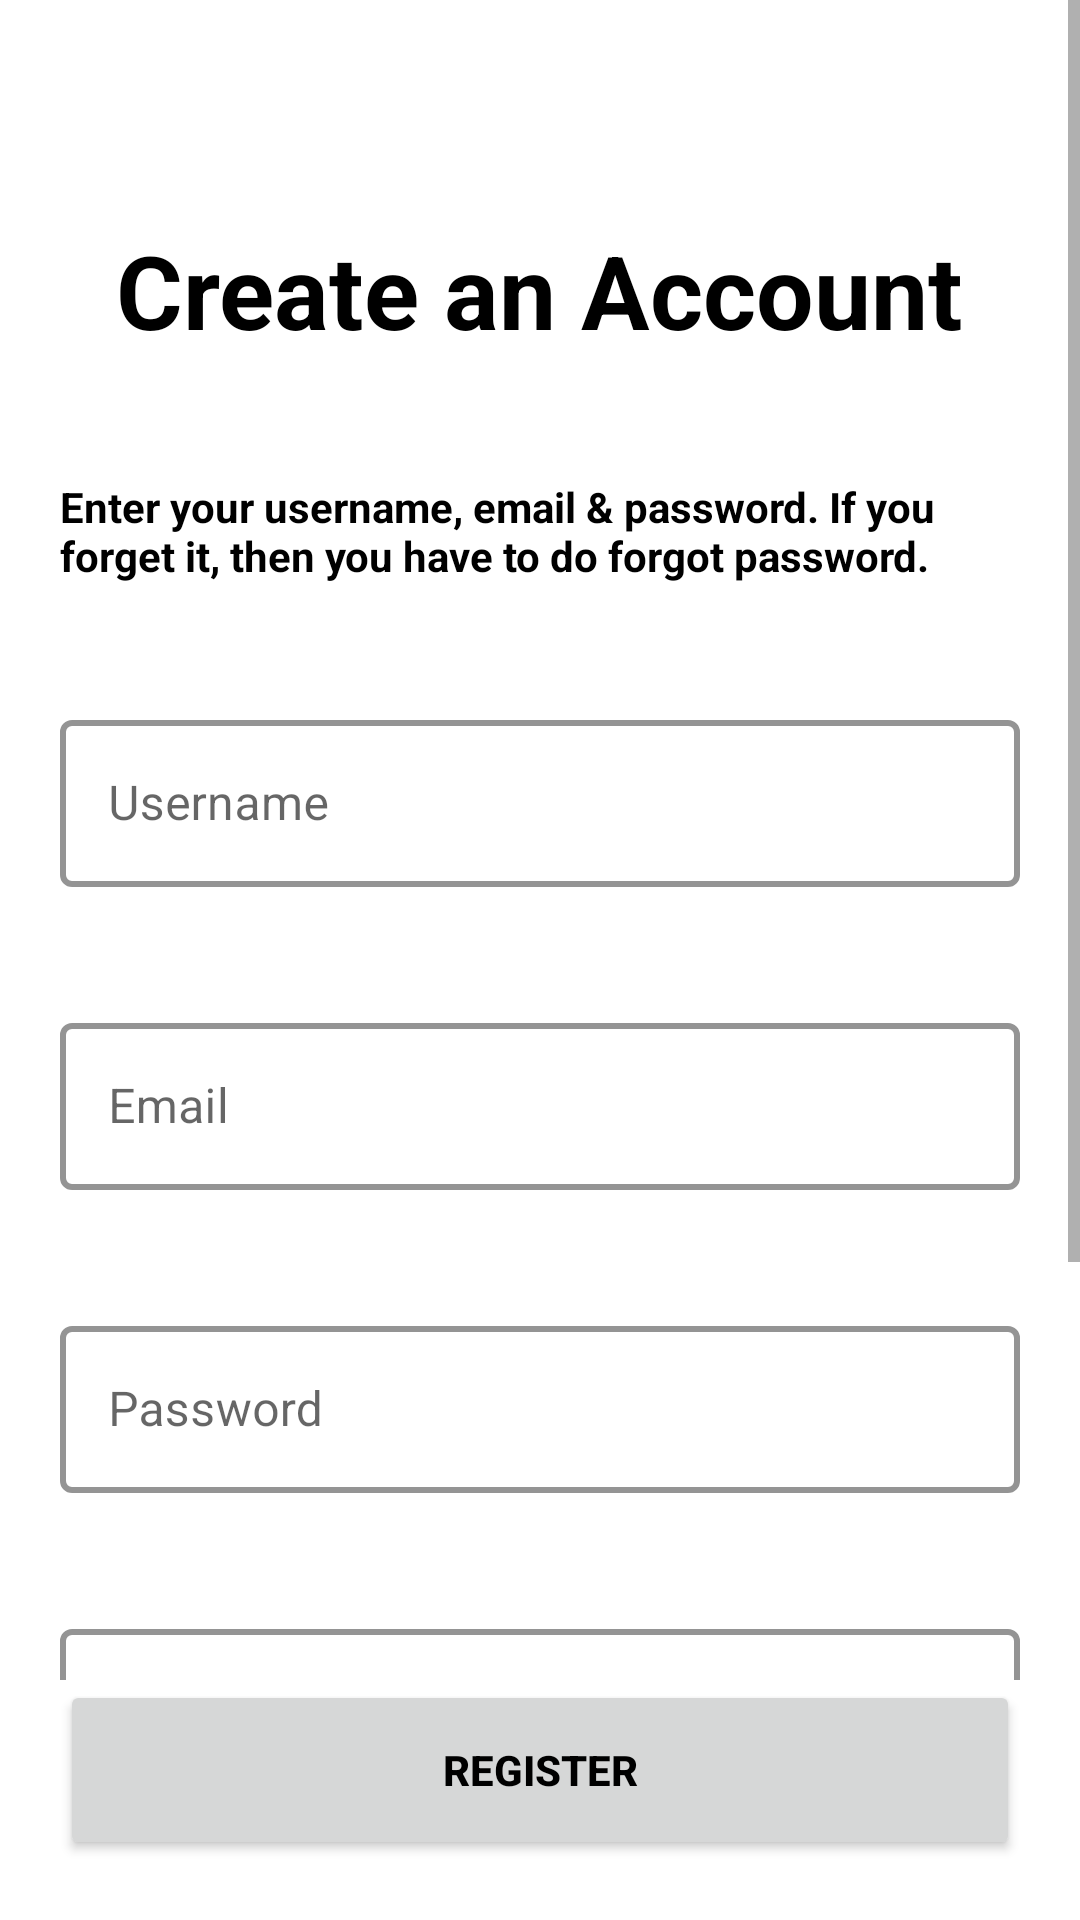

Android layout source for this screen:
<!-- AndroidManifest.xml: application theme Theme.Erabook -->
<!-- res/layout/fragment_register.xml -->
<?xml version="1.0" encoding="utf-8"?>
<androidx.constraintlayout.widget.ConstraintLayout xmlns:android="http://schemas.android.com/apk/res/android"
    xmlns:app="http://schemas.android.com/apk/res-auto"
    android:layout_width="match_parent"
    android:layout_height="match_parent">

    <ScrollView
        android:layout_width="match_parent"
        android:layout_height="0dp"
        app:layout_constraintBottom_toTopOf="@+id/register_button"
        app:layout_constraintTop_toTopOf="parent">

        <androidx.constraintlayout.widget.ConstraintLayout
            android:layout_width="match_parent"
            android:layout_height="wrap_content">

            <ImageButton
                android:id="@+id/backRegister"
                android:layout_width="34dp"
                android:layout_height="34dp"
                android:layout_margin="@dimen/space20"
                android:background="@null"
                android:contentDescription="@string/desc_img"
                android:src="@drawable/arrow_back"
                app:layout_constraintStart_toStartOf="parent"
                app:layout_constraintTop_toTopOf="parent" />

            <TextView
                android:id="@+id/create_acc_title"
                android:layout_width="wrap_content"
                android:layout_height="wrap_content"
                android:padding="@dimen/space20"
                android:text="@string/create_acc"
                android:textSize="@dimen/textXL"
                android:textStyle="bold"
                app:layout_constraintEnd_toEndOf="parent"
                app:layout_constraintStart_toStartOf="parent"
                app:layout_constraintTop_toBottomOf="@+id/backRegister" />

            <TextView
                android:id="@+id/create_acc_text"
                android:layout_width="wrap_content"
                android:layout_height="wrap_content"
                android:padding="@dimen/space20"
                android:text="@string/create_desc"
                android:textSize="@dimen/textMedium"
                android:textStyle="bold"
                app:layout_constraintEnd_toEndOf="parent"
                app:layout_constraintStart_toStartOf="parent"
                app:layout_constraintTop_toBottomOf="@+id/create_acc_title" />

            <com.google.android.material.textfield.TextInputLayout
                android:id="@+id/username_input"
                style="@style/Widget.MaterialComponents.TextInputLayout.OutlinedBox"
                android:layout_width="0dp"
                android:layout_height="wrap_content"
                android:layout_margin="@dimen/space20"
                android:hint="@string/username_label"
                app:boxStrokeColor="@color/primary"
                app:boxStrokeWidth="2dp"
                app:layout_constraintBottom_toTopOf="@id/email_input"
                app:layout_constraintEnd_toEndOf="parent"
                app:layout_constraintStart_toStartOf="parent"
                app:layout_constraintTop_toBottomOf="@+id/create_acc_text">

                <com.google.android.material.textfield.TextInputEditText
                    android:layout_width="match_parent"
                    android:layout_height="wrap_content"
                    android:singleLine="true"
                    android:inputType="text" />
            </com.google.android.material.textfield.TextInputLayout>

            <com.google.android.material.textfield.TextInputLayout
                android:id="@+id/email_input"
                style="@style/Widget.MaterialComponents.TextInputLayout.OutlinedBox"
                android:layout_width="0dp"
                android:layout_height="wrap_content"
                android:layout_margin="@dimen/space20"
                android:hint="@string/email_label"
                app:boxStrokeColor="@color/primary"
                app:boxStrokeWidth="2dp"
                app:layout_constraintBottom_toTopOf="@+id/password_input"
                app:layout_constraintEnd_toEndOf="parent"
                app:layout_constraintStart_toStartOf="parent"
                app:layout_constraintTop_toBottomOf="@+id/username_input">

                <com.google.android.material.textfield.TextInputEditText
                    android:layout_width="match_parent"
                    android:layout_height="wrap_content"
                    android:singleLine="true"
                    android:inputType="text" />
            </com.google.android.material.textfield.TextInputLayout>

            <TextView
                android:id="@+id/email_message"
                android:layout_width="wrap_content"
                android:layout_height="wrap_content"
                android:text="@string/email_error"
                android:textColor="@color/bg_red"
                android:textSize="@dimen/textMedium"
                android:visibility="gone"
                app:layout_constraintBottom_toTopOf="@id/email_input"
                app:layout_constraintStart_toStartOf="@id/email_input" />

            <com.google.android.material.textfield.TextInputLayout
                android:id="@+id/password_input"
                style="@style/Widget.MaterialComponents.TextInputLayout.OutlinedBox"
                android:layout_width="0dp"
                android:layout_height="wrap_content"
                android:layout_margin="@dimen/space20"
                android:hint="@string/password_label"
                app:boxStrokeColor="@color/primary"
                app:boxStrokeWidth="2dp"
                app:layout_constraintBottom_toTopOf="@+id/confirm_password_input"
                app:layout_constraintEnd_toEndOf="parent"
                app:layout_constraintStart_toStartOf="parent"
                app:layout_constraintTop_toBottomOf="@+id/email_input">

                <com.google.android.material.textfield.TextInputEditText
                    android:layout_width="match_parent"
                    android:layout_height="wrap_content"
                    android:singleLine="true"
                    android:inputType="textPassword" />
            </com.google.android.material.textfield.TextInputLayout>

            <com.google.android.material.textfield.TextInputLayout
                android:id="@+id/confirm_password_input"
                style="@style/Widget.MaterialComponents.TextInputLayout.OutlinedBox"
                android:layout_width="0dp"
                android:layout_height="wrap_content"
                android:layout_margin="@dimen/space20"
                android:hint="@string/confirm_label"
                app:boxStrokeColor="@color/primary"
                app:boxStrokeWidth="2dp"
                app:layout_constraintBottom_toTopOf="@+id/remember_me_checkbox"
                app:layout_constraintEnd_toEndOf="parent"
                app:layout_constraintStart_toStartOf="parent"
                app:layout_constraintTop_toBottomOf="@+id/password_input">

                <com.google.android.material.textfield.TextInputEditText
                    android:layout_width="match_parent"
                    android:layout_height="wrap_content"
                    android:singleLine="true"
                    android:inputType="textPassword" />
            </com.google.android.material.textfield.TextInputLayout>

            <TextView
                android:id="@+id/password_message"
                android:layout_width="wrap_content"
                android:layout_height="wrap_content"
                android:text="@string/password_match"
                android:textColor="@color/bg_red"
                android:textSize="@dimen/textMedium"
                android:visibility="gone"
                app:layout_constraintBottom_toTopOf="@id/confirm_password_input"
                app:layout_constraintStart_toStartOf="@id/email_input" />

            <CheckBox
                android:id="@+id/remember_me_checkbox"
                android:layout_width="wrap_content"
                android:layout_height="wrap_content"
                android:layout_margin="@dimen/space20"
                android:buttonTint="@color/primary"
                android:text="@string/remember"
                app:layout_constraintStart_toStartOf="parent"
                app:layout_constraintTop_toBottomOf="@id/confirm_password_input" />

            <TextView
                android:id="@+id/already_have_login_textview"
                android:layout_width="wrap_content"
                android:layout_height="wrap_content"
                android:layout_margin="@dimen/space10"
                android:gravity="center"
                android:padding="@dimen/space20"
                android:text="@string/already_login"
                android:textColor="@color/primary"
                android:textSize="@dimen/textMedium"
                android:textStyle="bold"
                app:layout_constraintBottom_toBottomOf="parent"
                app:layout_constraintEnd_toEndOf="parent"
                app:layout_constraintStart_toStartOf="parent"
                app:layout_constraintTop_toBottomOf="@+id/remember_me_checkbox" />
        </androidx.constraintlayout.widget.ConstraintLayout>
    </ScrollView>
    <Button
        android:id="@+id/register_button"
        android:layout_width="0dp"
        android:layout_height="60dp"
        android:layout_margin="@dimen/space20"
        android:text="@string/register"
        android:textStyle="bold"
        app:circularflow_radiusInDP="22"
        app:layout_constraintBottom_toBottomOf="parent"
        app:layout_constraintEnd_toEndOf="parent"
        app:layout_constraintStart_toStartOf="parent" />

</androidx.constraintlayout.widget.ConstraintLayout>
<!-- resources referenced by this layout -->
<resources>
  <color name="bg_red">#DA3838</color>
  <color name="primary">#FFf89300</color>
  <dimen name="space10">10dp</dimen>
  <dimen name="space20">20dp</dimen>
  <dimen name="textMedium">14sp</dimen>
  <dimen name="textXL">34sp</dimen>
  <string name="already_login">Already have an account? Log in.</string>
  <string name="confirm_label">Confirm Password</string>
  <string name="create_acc">Create an Account</string>
  <string name="create_desc">Enter your username, email &amp; password. If you forget it, then you have to do forgot password.</string>
  <string name="desc_img">Some description for img</string>
  <string name="email_error">Email is not valid!</string>
  <string name="email_label">Email</string>
  <string name="password_label">Password</string>
  <string name="password_match">Your passwords doesn\'t match!!!</string>
  <string name="register">Register</string>
  <string name="remember">Remember me</string>
  <string name="username_label">Username</string>
  <style name="Theme.Erabook" parent="Base.Theme.Erabook" />
  <style name="Base.Theme.Erabook" parent="Theme.MaterialComponents.DayNight.NoActionBar">
          <item name="colorPrimary">@color/primary</item>
          <item name="colorSecondary">@color/secondary</item>
          <item name="backgroundColor">@color/secondary</item>
          <item name="textFillColor">@color/black</item>
          <item name="android:textColor">@color/black</item>
      </style>
  <color name="secondary">#FFfff4e6</color>
  <color name="black">#FF000000</color>
</resources>
